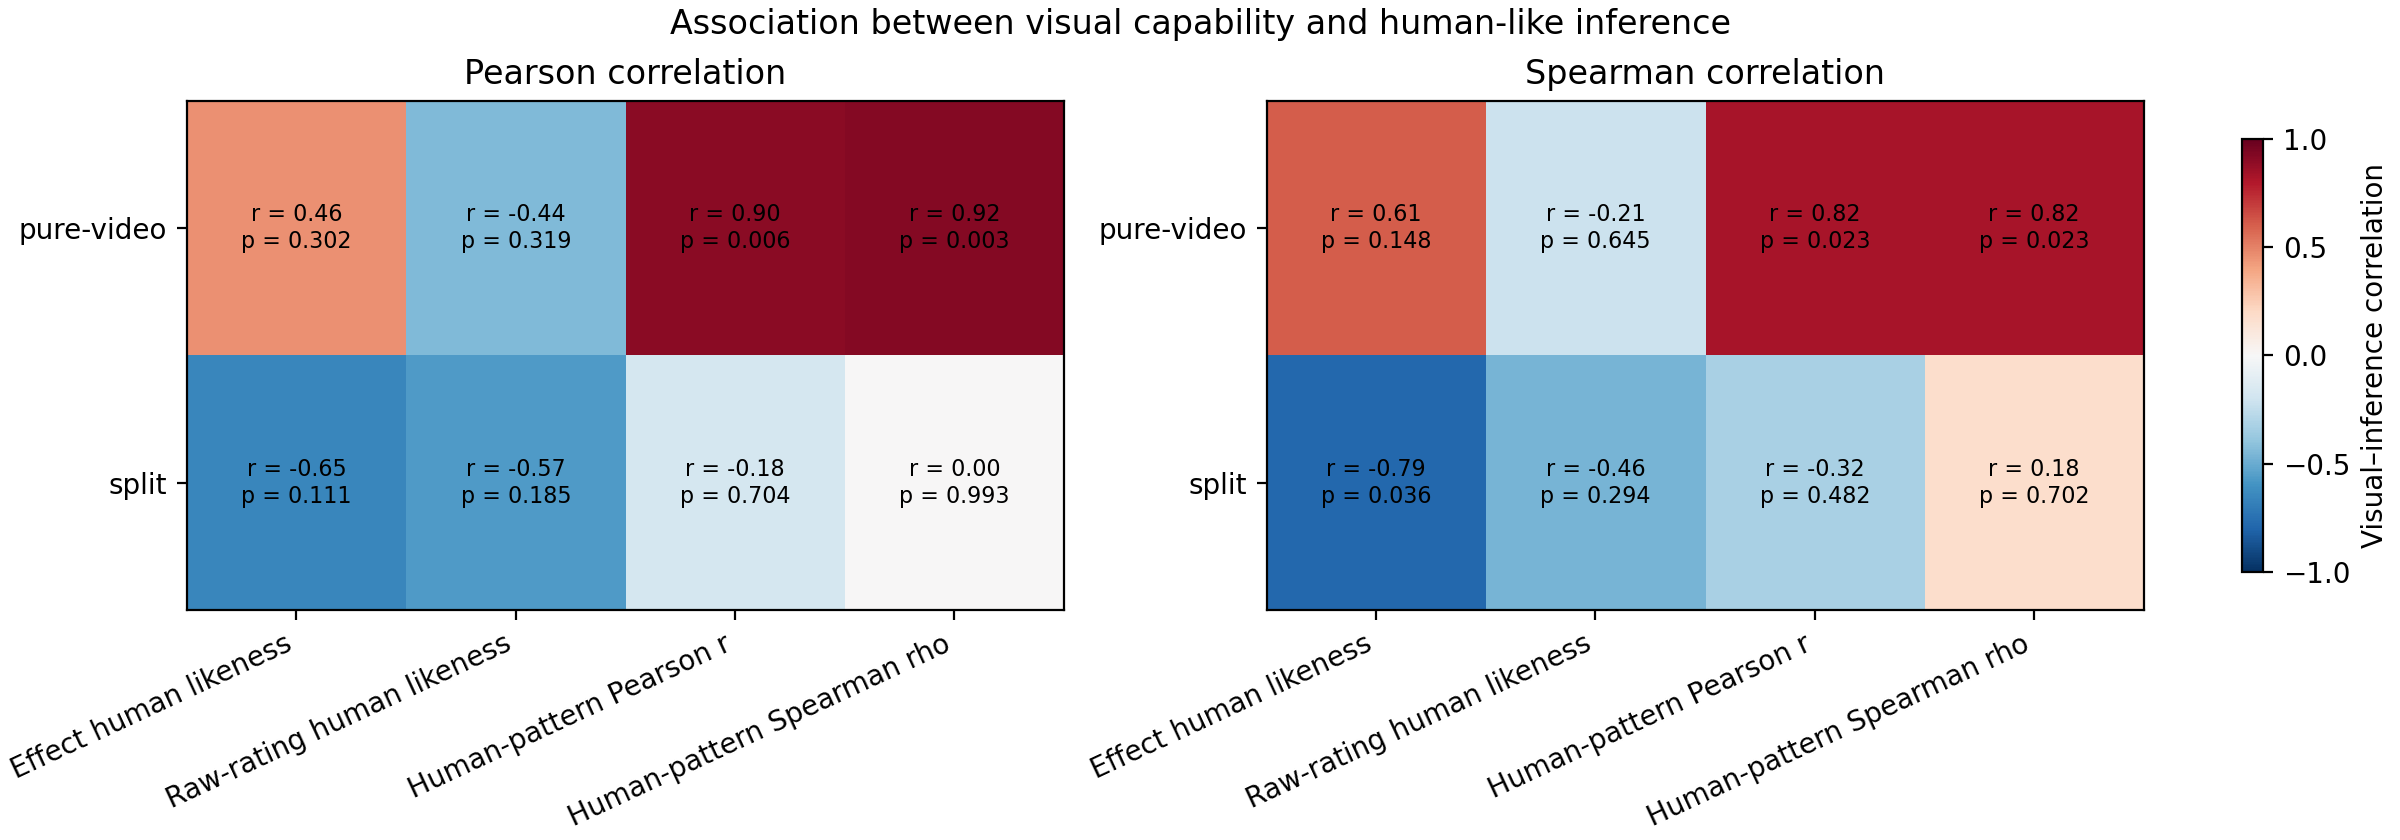

The data file committed next to this chart (first rows):
input_mode, inference_metric, n_models, pearson_r, pearson_p, spearman_rho, spearman_p
pure-video, Effect human likeness, 7, 0.4572, 0.3023, 0.6071, 0.1482
pure-video, Raw-rating human likeness, 7, -0.4438, 0.3185, -0.2143, 0.6445
pure-video, Human-pattern Pearson r, 7, 0.8999, 0.005761, 0.8214, 0.02345
pure-video, Human-pattern Spearman rho, 7, 0.92, 0.003328, 0.8214, 0.02345
split, Effect human likeness, 7, -0.6537, 0.1113, -0.7857, 0.03624
split, Raw-rating human likeness, 7, -0.5662, 0.1852, -0.4643, 0.2939
split, Human-pattern Pearson r, 7, -0.1773, 0.7038, -0.3214, 0.4821
split, Human-pattern Spearman rho, 7, 0.004393, 0.9925, 0.1786, 0.7017
